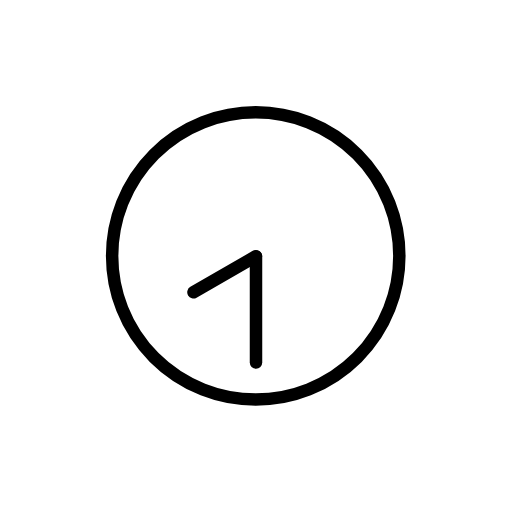
t = 0.00 s
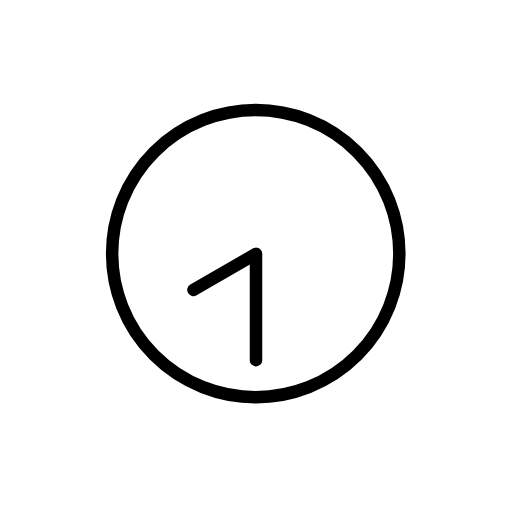
t = 0.48 s
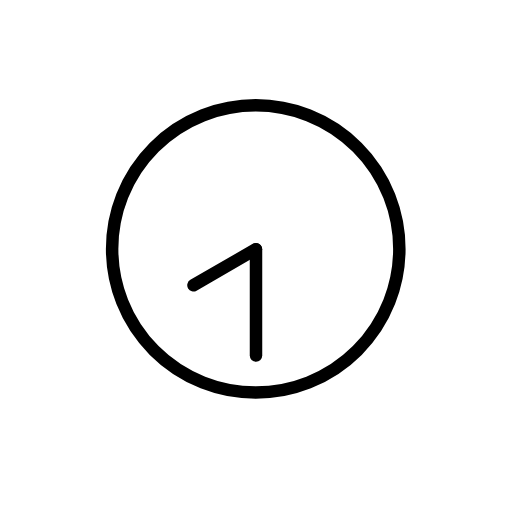
t = 1.43 s
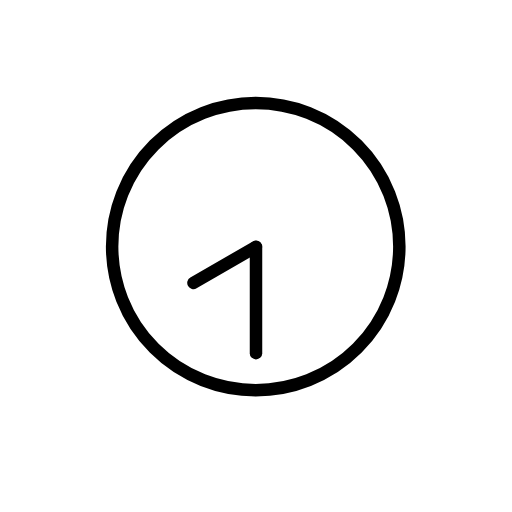
t = 1.90 s
t = 2.38 s: frame unchanged from t = 1.43 s, image omitted
t = 3.33 s: frame unchanged from t = 0.48 s, image omitted

The animated SVG that drew these frames (rendered in a browser with its animation timeline set to each time). Animation: 1 SMIL element (animateTransform=1); one cycle of 3.80 s, repeats indefinitely.

<?xml version='1.0' encoding='utf-8'?>
<svg xmlns="http://www.w3.org/2000/svg" id="emoji" viewBox="-5 -5 82 82" width="200" height="200" role="img">
  <title>OpenMoji: eight-thirty</title><g><g id="color">
    <circle cx="35.958" cy="35.99" r="23" fill="#FFFFFF" stroke="none" stroke-linecap="round" stroke-linejoin="round" stroke-miterlimit="10" stroke-width="2" />
    <line x1="36" x2="36" y1="36.0623" y2="53.0623" fill="#FFFFFF" stroke="none" stroke-linecap="round" stroke-linejoin="round" stroke-miterlimit="10" stroke-width="2" />
    <line x1="35.9846" x2="25.9846" y1="36.0369" y2="41.8104" fill="#FFFFFF" stroke="none" stroke-linecap="round" stroke-linejoin="round" stroke-miterlimit="10" stroke-width="2" />
  </g>
  <g id="hair" />
  <g id="skin" />
  <g id="skin-shadow" />
  <g id="line">
    <circle cx="35.958" cy="35.99" r="23" fill="none" stroke="#000000" stroke-linecap="round" stroke-linejoin="round" stroke-miterlimit="10" stroke-width="2" />
    <line x1="36" x2="36" y1="36.0623" y2="53.0623" fill="none" stroke="#000000" stroke-linecap="round" stroke-linejoin="round" stroke-miterlimit="10" stroke-width="2" />
    <line x1="35.9846" x2="25.9846" y1="36.0369" y2="41.8104" fill="none" stroke="#000000" stroke-linecap="round" stroke-linejoin="round" stroke-miterlimit="10" stroke-width="2" />
  </g>
<animateTransform attributeName="transform" type="translate" values="0 0;0 -1.5;0 0" dur="3.8s" repeatCount="indefinite" /></g></svg>
